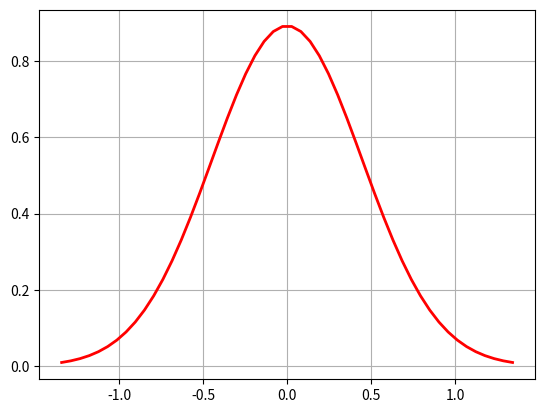

Write Python code to recreate this figure.
#-*- coding:utf-8 -*-
# Python实现正态分布
# 绘制正态分布概率密度函数
import numpy as np
import matplotlib.pyplot as plt
import math
μ = 0  # 均值μ

# u01 = -2
δ = math.sqrt(0.2) # 标准差δ
x = np.linspace(μ - 3*δ, μ + 3*δ, 50)
y_δ = np.exp(-(x - μ) ** 2 /(2* δ **2))/(math.sqrt(2*math.pi)*δ)
print (x)
print ("="*20)
print( y_δ)
plt.plot(x, y_δ, "r-", linewidth=2)
plt.grid(True)
plt.show()